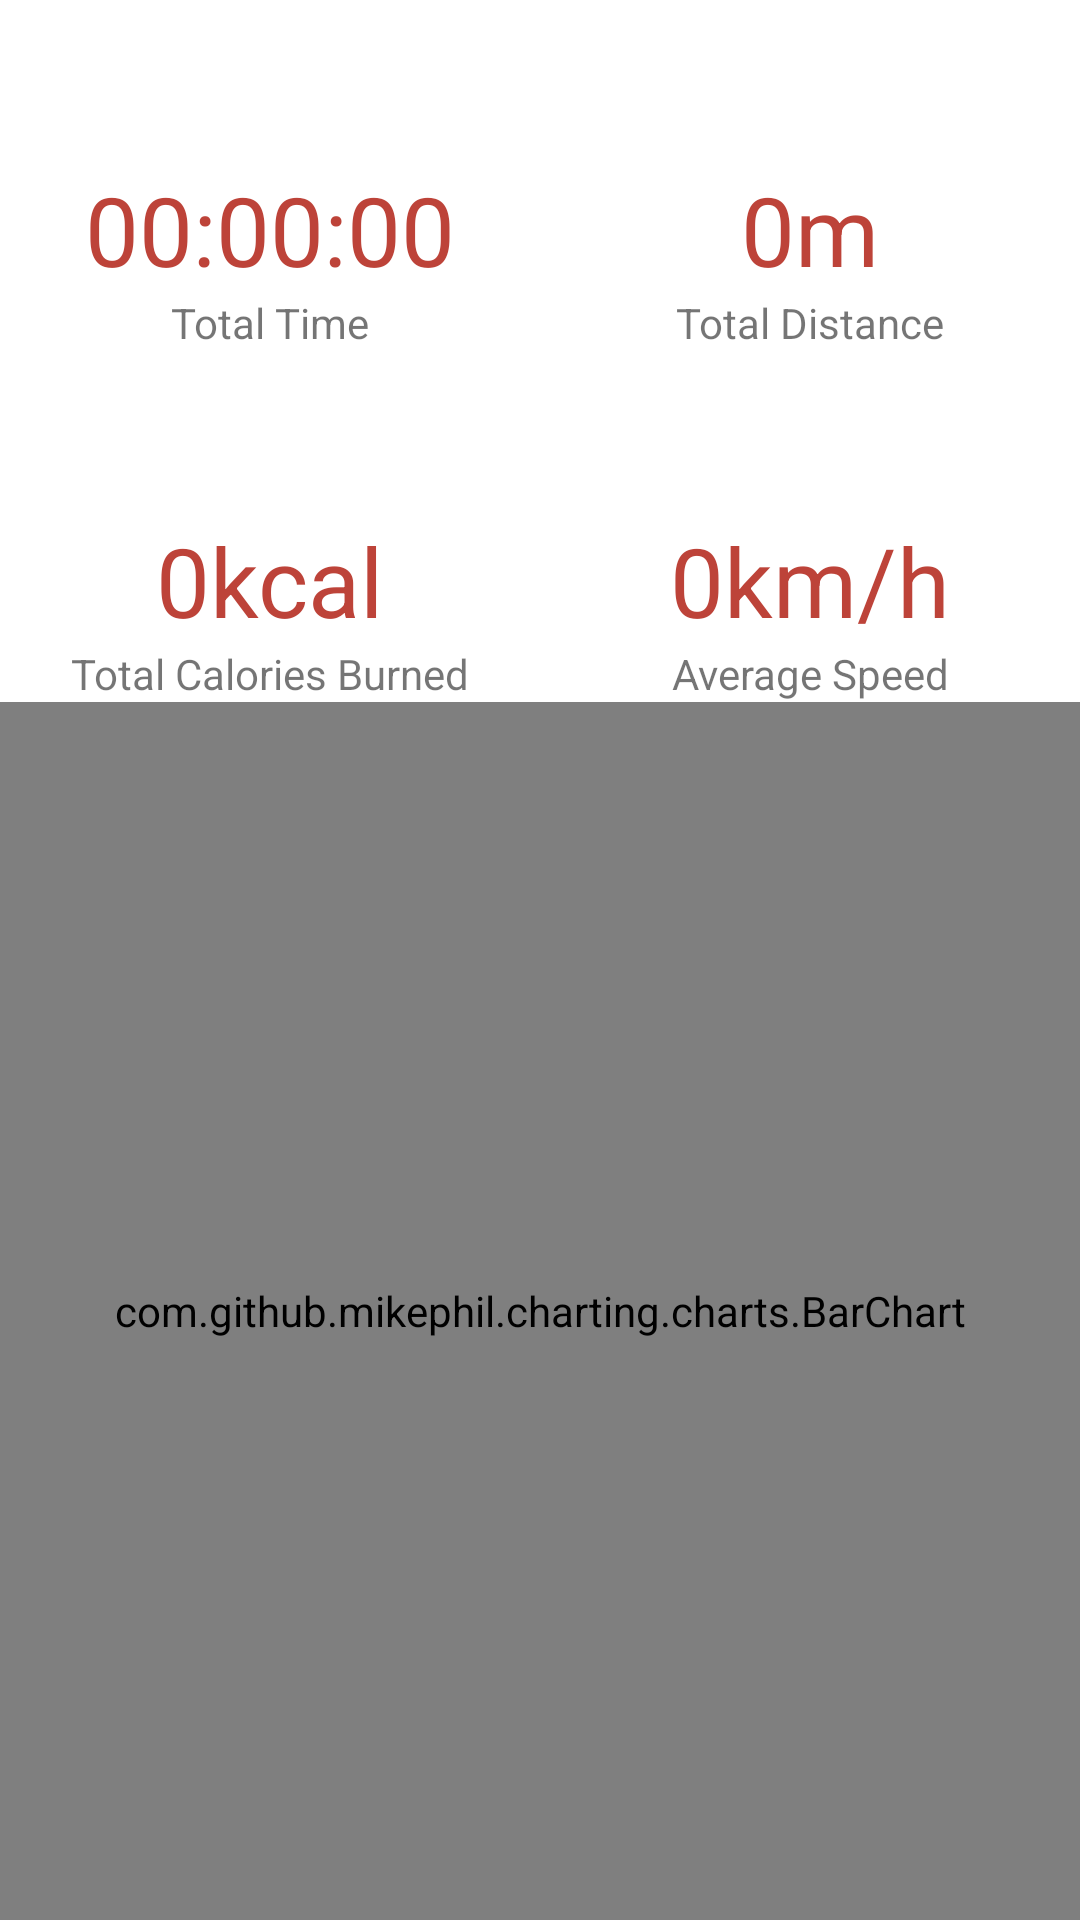

Write the Android layout XML for this screen, with the resource values it uses.
<!-- AndroidManifest.xml: application theme AppTheme -->
<!-- res/layout/fragment_statistics.xml -->
<?xml version="1.0" encoding="utf-8"?>
<androidx.constraintlayout.widget.ConstraintLayout xmlns:android="http://schemas.android.com/apk/res/android"
    xmlns:tools="http://schemas.android.com/tools"
    android:layout_width="match_parent"
    android:layout_height="match_parent"
    xmlns:app="http://schemas.android.com/apk/res-auto"
    tools:context=".ui.StatisticsFragment">

    <com.google.android.material.textview.MaterialTextView
        android:id="@+id/tvTotalDistanceInfo"
        android:layout_width="wrap_content"
        android:layout_height="wrap_content"
        android:text="Total Distance"
        app:layout_constraintBottom_toTopOf="@+id/tvAverageSpeedInfo"
        app:layout_constraintEnd_toEndOf="@+id/tvTotalDistance"
        app:layout_constraintHorizontal_bias="0.5"
        app:layout_constraintStart_toStartOf="@+id/tvTotalDistance"
        app:layout_constraintTop_toTopOf="parent" />

    <com.google.android.material.textview.MaterialTextView
        android:id="@+id/tvTotalDistance"
        android:layout_width="wrap_content"
        android:layout_height="wrap_content"
        android:text="0m"
        android:textSize="32sp"
        android:textColor="@color/purple_700"
        app:layout_constraintBottom_toTopOf="@+id/tvTotalDistanceInfo"
        app:layout_constraintEnd_toEndOf="parent"
        app:layout_constraintStart_toStartOf="@+id/guideline2" />

    <com.google.android.material.textview.MaterialTextView
        android:id="@+id/tvTotalTimeInfo"
        android:layout_width="wrap_content"
        android:layout_height="wrap_content"
        android:text="Total Time"
        app:layout_constraintBottom_toTopOf="@+id/tvTotalCaloriesInfo"
        app:layout_constraintEnd_toEndOf="@+id/tvTotalTime"
        app:layout_constraintHorizontal_bias="0.5"
        app:layout_constraintStart_toStartOf="@+id/tvTotalTime"
        app:layout_constraintTop_toTopOf="parent" />

    <com.google.android.material.textview.MaterialTextView
        android:id="@+id/tvTotalTime"
        android:layout_width="wrap_content"
        android:layout_height="wrap_content"
        android:text="00:00:00"
        android:textSize="32sp"
        android:textColor="@color/purple_700"
        app:layout_constraintBottom_toTopOf="@+id/tvTotalTimeInfo"
        app:layout_constraintEnd_toStartOf="@+id/guideline2"
        app:layout_constraintStart_toStartOf="parent" />

    <com.google.android.material.textview.MaterialTextView
        android:id="@+id/tvTotalCaloriesInfo"
        android:layout_width="wrap_content"
        android:layout_height="wrap_content"
        android:text="Total Calories Burned"
        app:layout_constraintBottom_toTopOf="@+id/guideline"
        app:layout_constraintEnd_toEndOf="@+id/tvTotalCalories"
        app:layout_constraintHorizontal_bias="0.5"
        app:layout_constraintStart_toStartOf="@+id/tvTotalCalories"
        app:layout_constraintTop_toTopOf="parent" />

    <com.google.android.material.textview.MaterialTextView
        android:id="@+id/tvTotalCalories"
        android:layout_width="wrap_content"
        android:layout_height="wrap_content"
        android:text="0kcal"
        android:textSize="32sp"
        android:textColor="@color/purple_700"
        app:layout_constraintBottom_toTopOf="@+id/tvTotalCaloriesInfo"
        app:layout_constraintEnd_toStartOf="@+id/guideline2"
        app:layout_constraintStart_toStartOf="parent" />

    <com.google.android.material.textview.MaterialTextView
        android:id="@+id/tvAverageSpeedInfo"
        android:layout_width="wrap_content"
        android:layout_height="wrap_content"
        android:text="Average Speed"
        app:layout_constraintBottom_toTopOf="@+id/guideline"
        app:layout_constraintEnd_toEndOf="@+id/tvAverageSpeed"
        app:layout_constraintHorizontal_bias="0.5"
        app:layout_constraintStart_toStartOf="@+id/tvAverageSpeed"
        app:layout_constraintTop_toTopOf="parent" />

    <com.google.android.material.textview.MaterialTextView
        android:id="@+id/tvAverageSpeed"
        android:layout_width="wrap_content"
        android:layout_height="wrap_content"
        android:text="0km/h"
        android:textSize="32sp"
        android:textColor="@color/purple_700"
        app:layout_constraintBottom_toTopOf="@+id/tvAverageSpeedInfo"
        app:layout_constraintEnd_toEndOf="parent"
        app:layout_constraintStart_toStartOf="@+id/guideline2" />

    <androidx.constraintlayout.widget.Guideline
        android:id="@+id/guideline"
        android:layout_width="wrap_content"
        android:layout_height="wrap_content"
        android:orientation="horizontal"
        app:layout_constraintGuide_percent="0.7017784" />

    <androidx.constraintlayout.widget.Guideline
        android:id="@+id/guideline2"
        android:layout_width="wrap_content"
        android:layout_height="wrap_content"
        android:orientation="vertical"
        app:layout_constraintGuide_percent="0.5" />


    <com.github.mikephil.charting.charts.BarChart
        android:id="@+id/barChart"
        android:layout_width="match_parent"
        android:layout_height="0dp"
        app:layout_constraintBottom_toBottomOf="parent"
        app:layout_constraintTop_toBottomOf="@+id/tvAverageSpeedInfo" />


</androidx.constraintlayout.widget.ConstraintLayout>
<!-- resources referenced by this layout -->
<resources>
  <color name="purple_700">#DDB3261B</color>
  <style name="AppTheme" parent="Theme.MaterialComponents.Light.NoActionBar">
          
          <item name="colorPrimary">@color/purple_500</item>
          <item name="colorPrimaryVariant">@color/purple_700</item>
          <item name="colorOnPrimary">@color/white</item>
  
          
          <item name="android:statusBarColor" tools:targetApi="l">?attr/colorPrimaryVariant</item>
          
      </style>
  <color name="purple_500">#F44336</color>
  <color name="white">#FFFFFFFF</color>
</resources>
